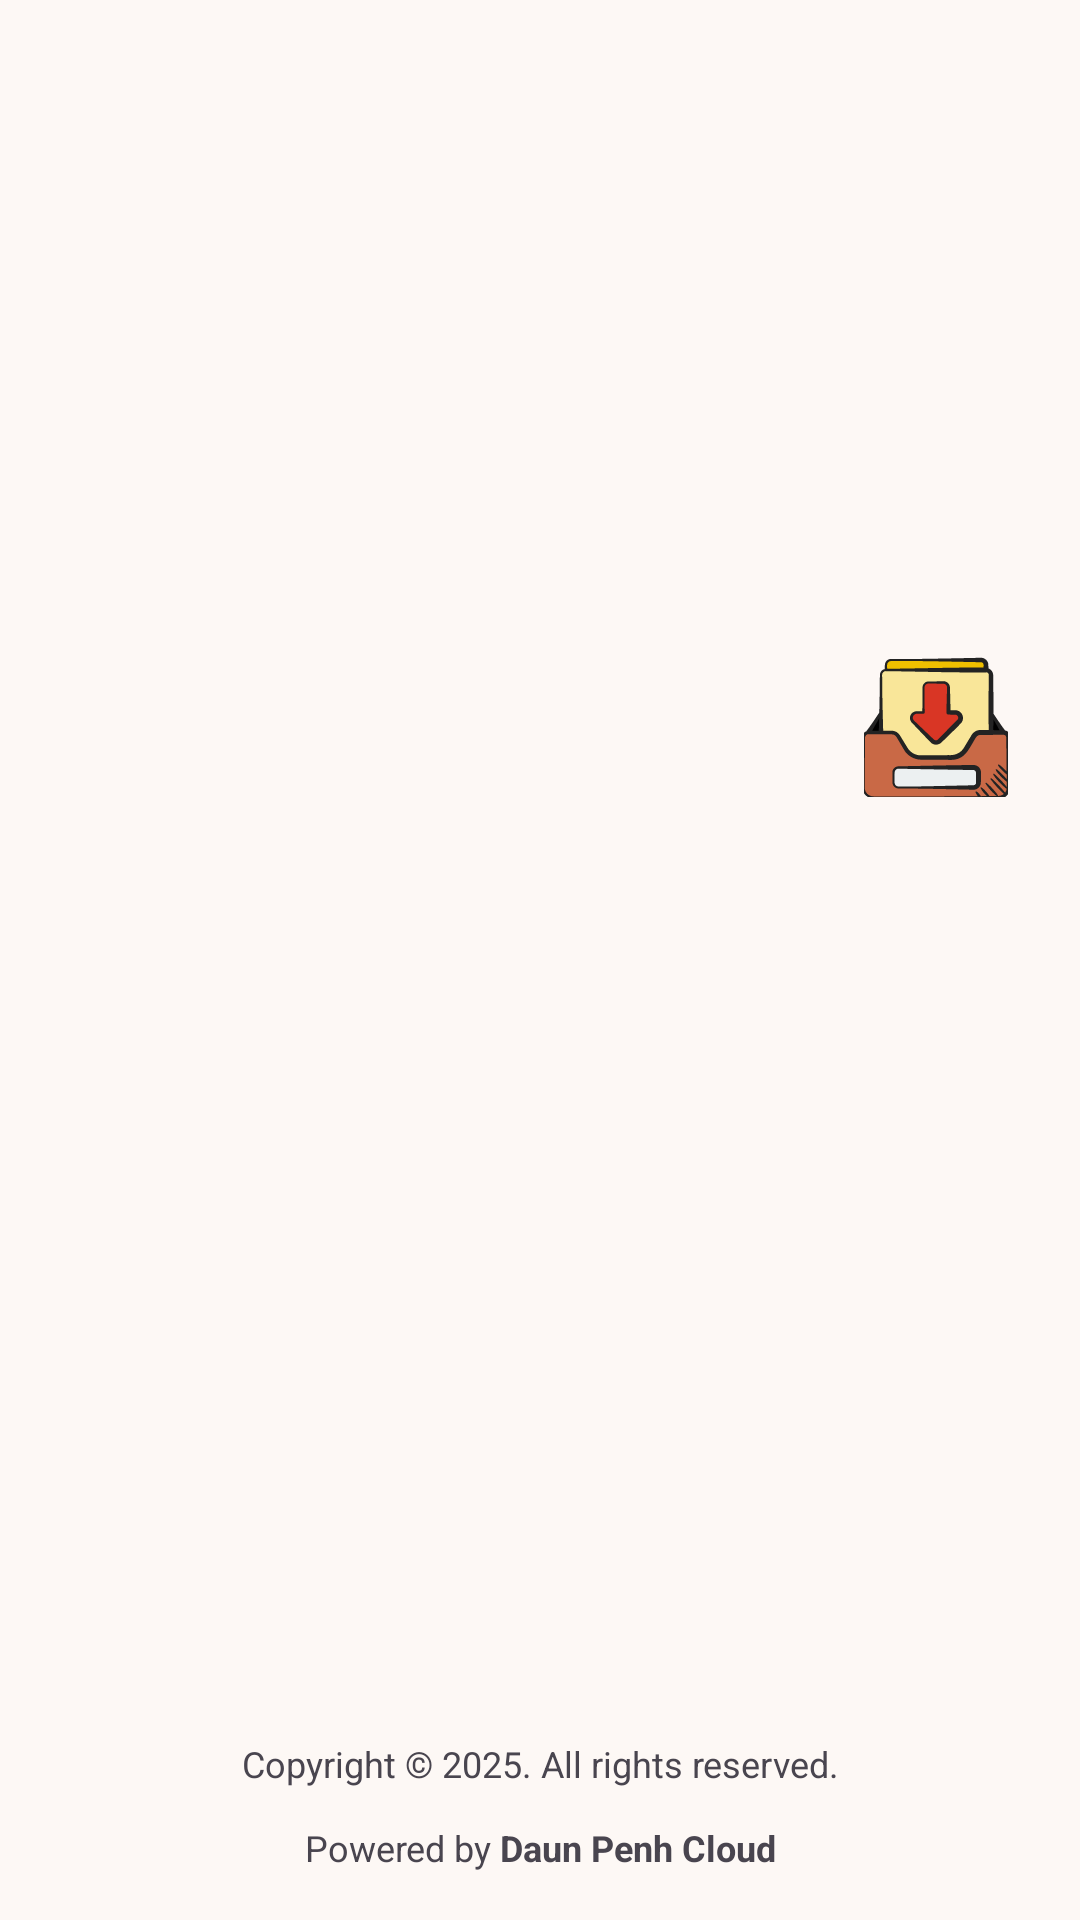

Reconstruct the res/layout file that produces this screen, plus the resources it refers to.
<!-- AndroidManifest.xml: application theme Theme.DigitalLibrary -->
<!-- res/layout/fragment_detail.xml -->
<?xml version="1.0" encoding="utf-8"?>
<androidx.constraintlayout.widget.ConstraintLayout xmlns:android="http://schemas.android.com/apk/res/android"
    xmlns:app="http://schemas.android.com/apk/res-auto"
    xmlns:tools="http://schemas.android.com/tools"
    android:layout_width="match_parent"
    android:layout_height="match_parent"
    tools:context=".ui.home.detail.DetailFragment">

    <TextView
        android:id="@+id/copyright_text"
        android:layout_width="0dp"
        android:layout_height="wrap_content"
        android:gravity="center"
        android:padding="16dp"
        android:text="@string/copyright_text"
        android:textSize="12sp"
        app:layout_constraintBottom_toBottomOf="parent"
        app:layout_constraintEnd_toEndOf="parent"
        app:layout_constraintStart_toStartOf="parent" />

    <ScrollView
        android:layout_width="0dp"
        android:layout_height="0dp"
        app:layout_constraintBottom_toTopOf="@id/copyright_text"
        app:layout_constraintEnd_toEndOf="parent"
        app:layout_constraintStart_toStartOf="parent"
        app:layout_constraintTop_toTopOf="parent">

        <androidx.constraintlayout.widget.ConstraintLayout
            android:id="@+id/detail_constraint_layout"
            android:layout_width="match_parent"
            android:layout_height="wrap_content"
            android:padding="8dp">

            <ImageView
                android:id="@+id/detail_image"
                android:layout_width="0dp"
                android:layout_height="0dp"
                android:contentDescription="@string/image_content"
                android:scaleType="centerCrop"
                app:layout_constraintDimensionRatio="16:9"
                app:layout_constraintEnd_toEndOf="parent"
                app:layout_constraintStart_toStartOf="parent"
                app:layout_constraintTop_toTopOf="parent"
                tools:src="@drawable/item_testing_image" />

            <TextView
                android:id="@+id/detail_title"
                android:layout_width="0dp"
                android:layout_height="wrap_content"
                android:layout_marginTop="16dp"
                android:layout_marginEnd="8dp"
                android:textAppearance="?attr/textAppearanceHeadlineSmall"
                android:textStyle="bold"
                app:layout_constraintEnd_toStartOf="@id/download_button_container"
                app:layout_constraintStart_toStartOf="parent"
                app:layout_constraintTop_toBottomOf="@id/detail_image"
                tools:text="This is a Very Long Item Title to Show How It Wraps" />

            <FrameLayout
                android:id="@+id/download_button_container"
                android:layout_width="48dp"
                android:layout_height="48dp"
                android:layout_marginEnd="@dimen/margin_16"
                app:layout_constraintEnd_toEndOf="parent"
                app:layout_constraintTop_toTopOf="@id/detail_title">

                <ImageButton
                    android:id="@+id/download_button"
                    android:layout_width="match_parent"
                    android:layout_height="match_parent"
                    android:background="?attr/selectableItemBackgroundBorderless"
                    android:contentDescription="@string/status_downloaded"
                    android:src="@drawable/ic_inbox" />

                <com.google.android.material.progressindicator.CircularProgressIndicator
                    android:id="@+id/download_progress"
                    android:layout_width="wrap_content"
                    android:layout_height="wrap_content"
                    android:layout_gravity="center"
                    android:indeterminate="true"
                    android:visibility="gone" />

                <ImageView
                    android:id="@+id/download_complete_icon"
                    android:layout_width="match_parent"
                    android:layout_height="match_parent"
                    android:contentDescription="@string/status_downloaded"
                    android:src="@drawable/ic_done_type"
                    android:background="?attr/selectableItemBackgroundBorderless"
                    android:visibility="gone" />

            </FrameLayout>


            <TextView
                android:id="@+id/detail_status"
                android:layout_width="wrap_content"
                android:layout_height="wrap_content"
                android:layout_marginTop="4dp"
                android:textColor="@android:color/holo_green_dark"
                android:textSize="14sp"
                app:layout_constraintEnd_toEndOf="@+id/download_button_container"
                app:layout_constraintStart_toStartOf="@+id/download_button_container"
                app:layout_constraintTop_toBottomOf="@id/download_button_container"
                tools:text="Available" />

            <TextView
                android:id="@+id/detail_author"
                android:layout_width="0dp"
                android:layout_height="wrap_content"
                android:layout_marginTop="4dp"
                android:textAppearance="?attr/textAppearanceTitleMedium"
                android:textColor="?android:attr/textColorSecondary"
                app:layout_constraintEnd_toEndOf="parent"
                app:layout_constraintStart_toStartOf="parent"
                app:layout_constraintTop_toBottomOf="@id/detail_title"
                tools:text="Author Name" />


            <TextView
                android:id="@+id/detail_tag"
                android:layout_width="wrap_content"
                android:layout_height="wrap_content"
                android:layout_marginTop="12dp"
                android:textColor="@android:color/holo_blue_dark"
                android:textSize="12sp"
                android:textStyle="italic"
                app:layout_constraintStart_toStartOf="parent"
                app:layout_constraintTop_toBottomOf="@id/detail_author"
                tools:text="Year: 2025" />

        </androidx.constraintlayout.widget.ConstraintLayout>

    </ScrollView>

</androidx.constraintlayout.widget.ConstraintLayout>
<!-- resources referenced by this layout -->
<resources>
  <dimen name="margin_16">16dp</dimen>
  <!-- drawable ic_done_type: vector/xml drawable (drawable, 6257 chars, omitted) -->
  <!-- drawable ic_inbox: vector/xml drawable (drawable, 10583 chars, omitted) -->
  <!-- drawable item_testing_image: png bitmap (drawable, 30042 bytes) -->
  <string name="copyright_text">Copyright © 2025. All rights reserved.\n\nPowered by <b>Daun Penh Cloud</b></string>
  <string name="image_content">Images use all contents</string>
  <string name="status_downloaded">Downloaded</string>
  <style name="Theme.DigitalLibrary" parent="Base.Theme.DigitalLibrary" />
  <style name="Base.Theme.DigitalLibrary" parent="Theme.Material3.DayNight.NoActionBar">
          
          
          <item name="colorPrimary">@color/primary</item>
          <item name="android:statusBarColor">@color/primary</item>
          
          
          <item name="android:windowLightStatusBar">false</item>
  
  
      </style>
  <color name="primary">#FDF8F5</color>
</resources>
